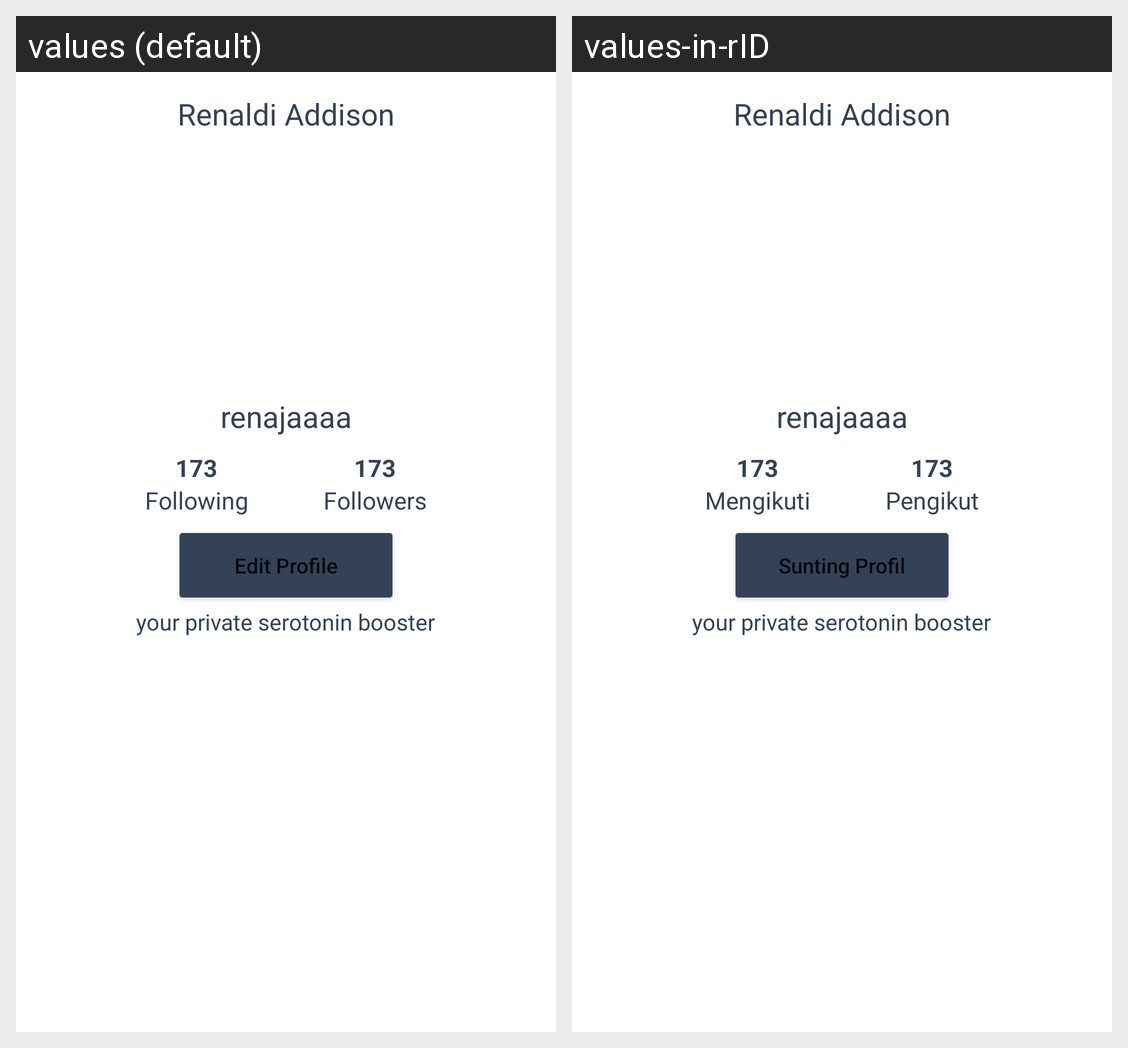

Translations of the strings shown on this Android screen, per locale in the grid:
Android screen res/layout/activity_profile_page.xml rendered under 2 locales, left to right: values (default), values-in-rID. Device: Nexus 5 (rendered at 1080×1920; each locale shown at half size, 540×960, under a caption strip naming it); theme Theme.BeeTalk.
Strings drawn on this screen, with the default value and each locale's value (text and hints the layout hard-codes, and strings that could not be matched under every locale, appear in the picture but are not listed):

following
  values: Following
  values-in-rID: Mengikuti

followers
  values: Followers
  values-in-rID: Pengikut

edit_profile
  values: Edit Profile
  values-in-rID: Sunting Profil
